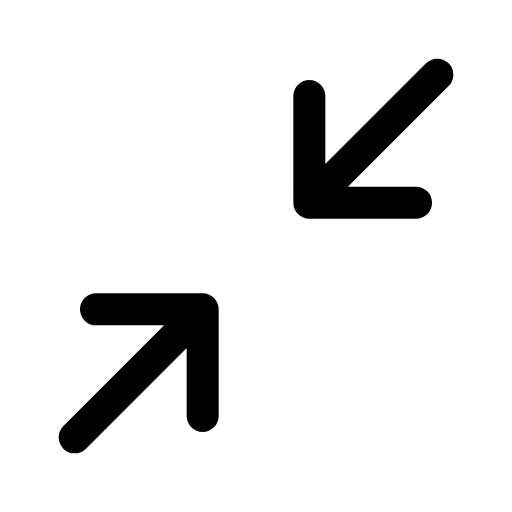
t = 0.00 s
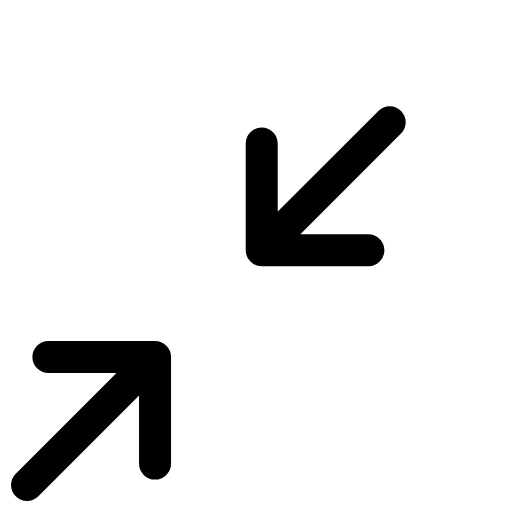
t = 0.14 s
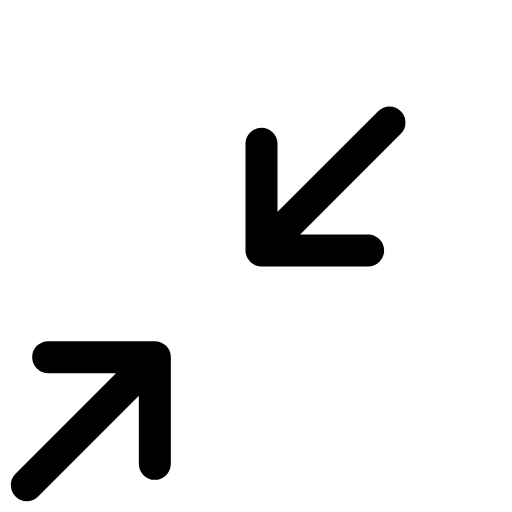
t = 0.21 s
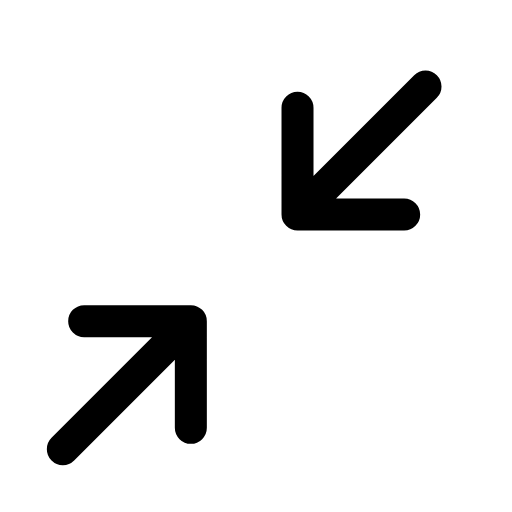
t = 0.39 s
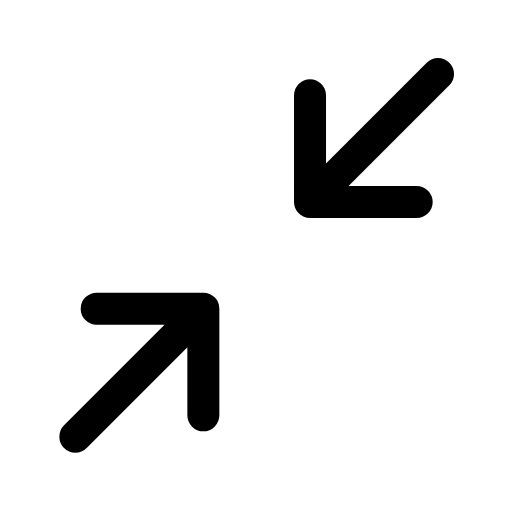
t = 0.49 s
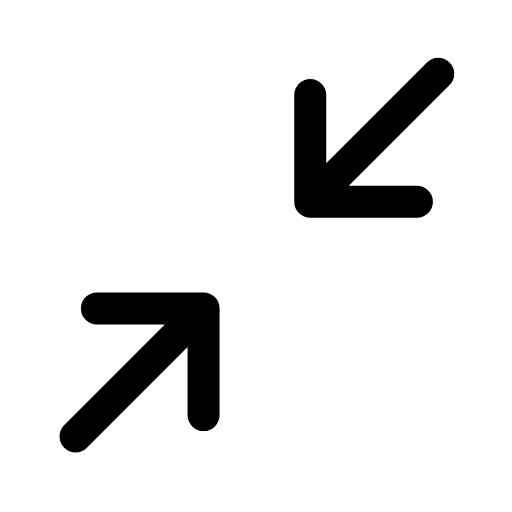
t = 0.60 s

The animated SVG that drew these frames (rendered in a browser with its animation timeline set to each time). Animation: 1 CSS @keyframes rule; one cycle of 0.70 s, repeats indefinitely.

<svg xmlns="http://www.w3.org/2000/svg" viewBox="0 0 24 24" width="24" height="24" class="rd-a-minimize-2" data-rd-animate="hover"><style>.rd-a-minimize-2{overflow:visible}.rd-a-minimize-2 *{transform-box:view-box}@media (prefers-reduced-motion:no-preference){.rd-a-minimize-2[data-rd-animate="hover"]:hover .a,:hover>.rd-a-minimize-2[data-rd-animate="parent"] .a,.rd-a-minimize-2[data-rd-animate="play"] .a,.rd-a-minimize-2[data-rd-animate="loop"] .a{animation:rd-minimize-2-m calc(0.7s*var(--rd-speed,1)) cubic-bezier(.34,1.3,.5,1)}.rd-a-minimize-2[data-rd-animate="loop"] *{animation-iteration-count:infinite!important}@keyframes rd-minimize-2-m{0%,100%{translate:0 0}40%{translate:-2.2px 2.2px}}}</style><g fill="none" stroke="currentColor" stroke-linecap="round" stroke-linejoin="round" stroke-width="1.5"><g class="a"><path d="M19.5 9.5h-5v-5M4.5 14.5h5v5M14.5 9.5l6-6M9.5 14.5l-6 6"/></g></g></svg>
